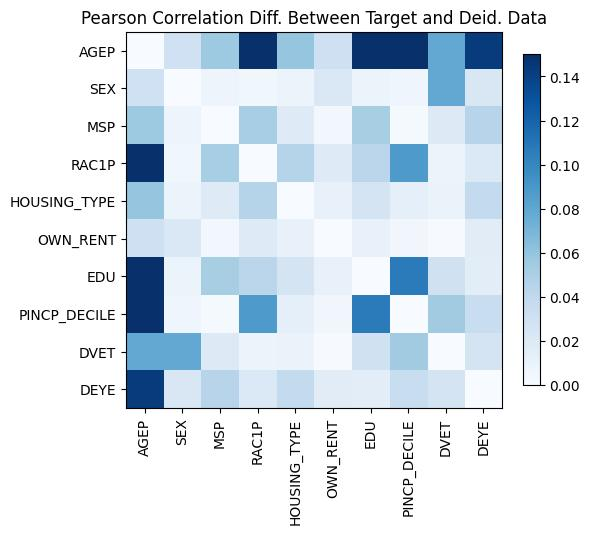

The data file committed next to this chart (first rows):
, AGEP, SEX, MSP, RAC1P, HOUSING_TYPE, OWN_RENT, EDU, PINCP_DECILE, DVET, DEYE
AGEP, 0.0, -0.02989, -0.05591, 0.1682, 0.05969, 0.03113, -0.4875, -0.4986, -0.07866, 0.143
SEX, -0.02989, -1.609823385706477e-14, -0.007077, 0.005576, 0.007928, 0.02125, 0.008821, 0.006705, 0.07868, 0.0223
MSP, -0.05591, -0.007077, -3.9968028886505635e-15, 0.05189, -0.0186, -0.004478, -0.05146, 0.00214, 0.01884, 0.04452
RAC1P, 0.1682, 0.005576, 0.05189, -1.176836406102666e-14, -0.04462, -0.01819, 0.04249, 0.08805, -0.008093, -0.02054
HOUSING_TYPE, 0.05969, 0.007928, -0.0186, -0.04462, -1.554312234475219e-14, 0.01109, 0.02582, 0.01352, 0.00953, 0.03856
OWN_RENT, 0.03113, 0.02125, -0.004478, -0.01819, 0.01109, -1.6431300764452317e-14, -0.01131, -0.005103, -0.0006191, -0.01697
EDU, -0.4875, 0.008821, -0.05146, 0.04249, 0.02582, -0.01131, 0.0, -0.1065, -0.02954, -0.01568
PINCP_DECILE, -0.4986, 0.006705, 0.00214, 0.08805, 0.01352, -0.005103, -0.1065, 1.6653345369377348e-15, -0.05406, -0.0351
DVET, -0.07866, 0.07868, 0.01884, -0.008093, 0.00953, -0.0006191, -0.02954, -0.05406, 0.0, 0.0258
DEYE, 0.143, 0.0223, 0.04452, -0.02054, 0.03856, -0.01697, -0.01568, -0.0351, 0.0258, 2.7755575615628914e-15
